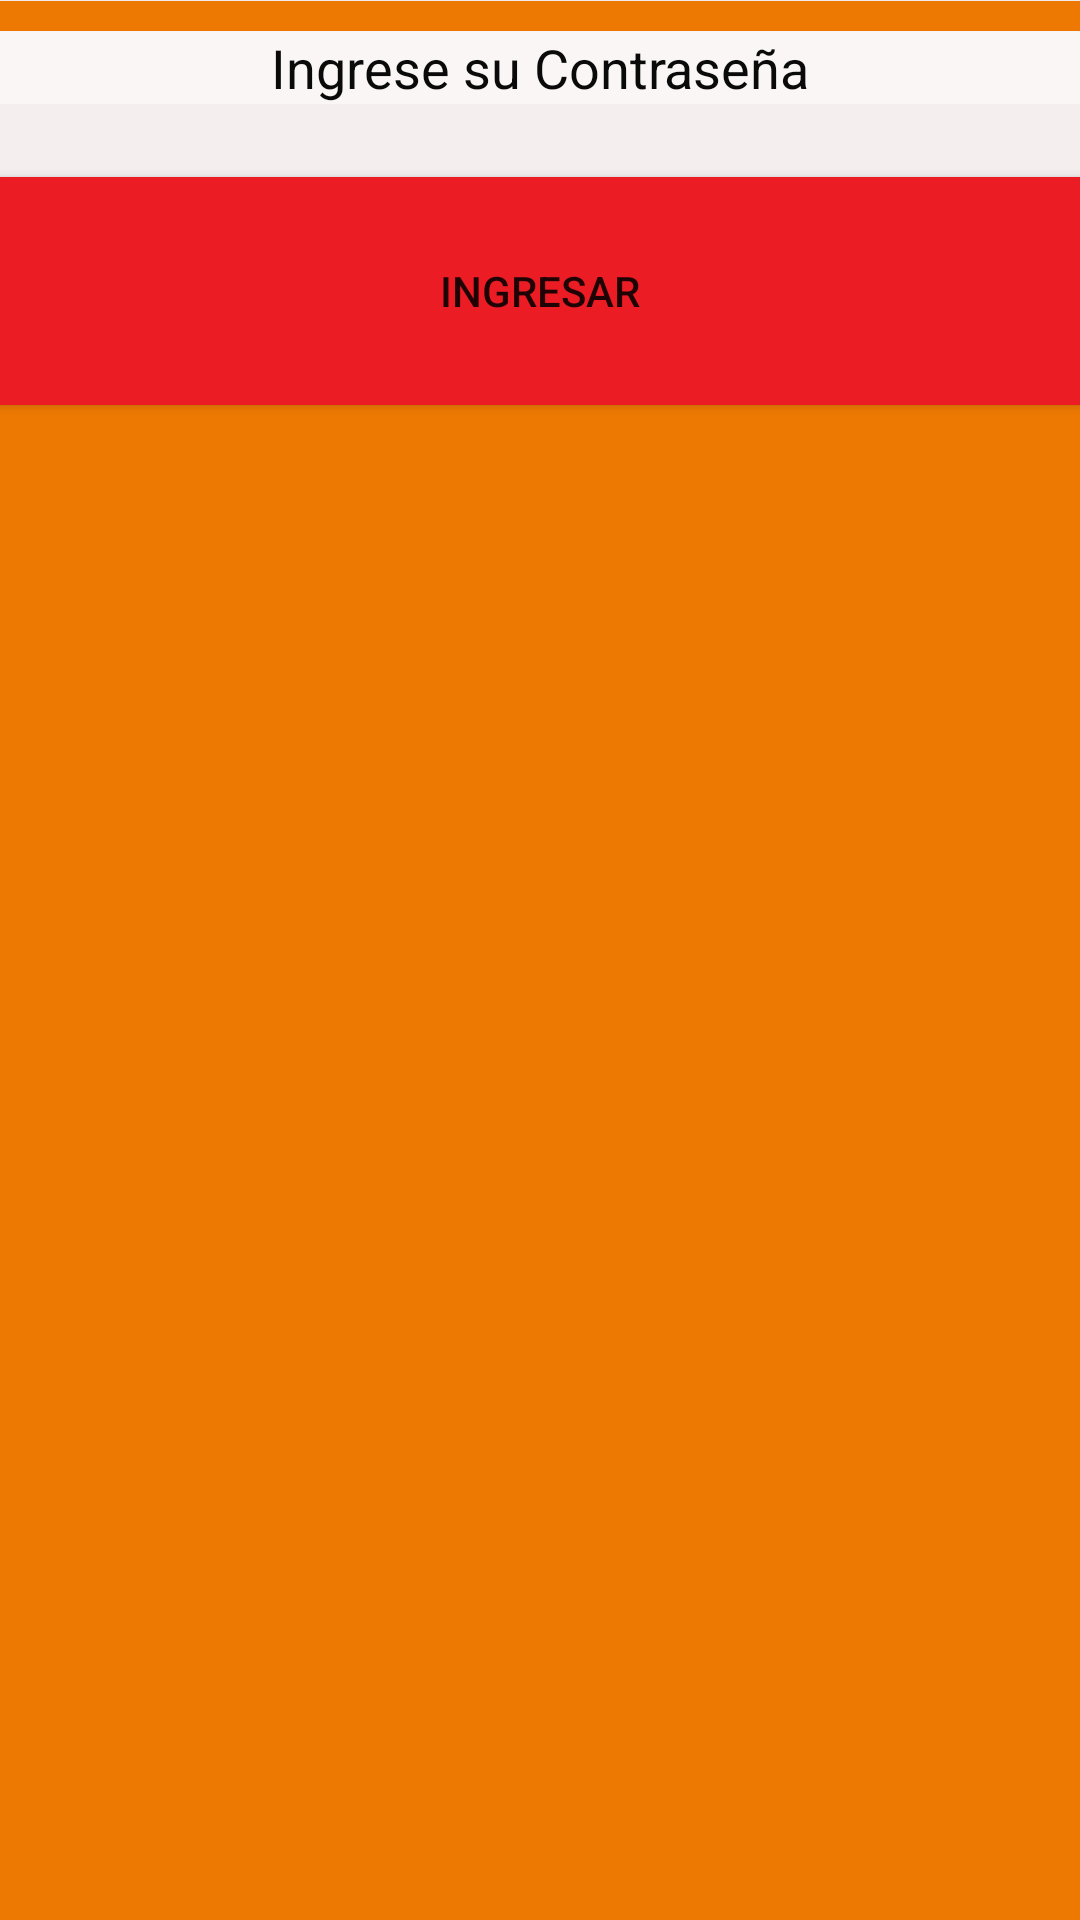

Here is an Android app screen rendered from its layout file. Give the layout XML and the strings, colors and styles it references.
<!-- AndroidManifest.xml: application theme Theme.Jona -->
<!-- res/layout/activity_main.xml -->
<?xml version="1.0" encoding="utf-8"?>
<LinearLayout xmlns:android="http://schemas.android.com/apk/res/android"
    xmlns:app="http://schemas.android.com/apk/res-auto"
    xmlns:tools="http://schemas.android.com/tools"
    android:layout_width="match_parent"
    android:layout_height="match_parent"
    android:background="#ED7902"
    android:backgroundTint="#ED7902"
    android:gravity="center"
    android:orientation="vertical"
    tools:context=".MainActivity">

    <TextView
        android:id="@+id/textView3"
        android:layout_width="535dp"
        android:layout_height="wrap_content"
        android:background="#F4F0F0"
        android:gravity="center"
        android:text="Bienvenidos"
        android:textColor="#090909"
        android:textSize="28sp" />

    <TextView
        android:id="@+id/textView4"
        android:layout_width="match_parent"
        android:layout_height="wrap_content"
        android:layout_marginTop="10dp"
        android:background="#EDE8E8"
        android:gravity="center"
        android:text="Ingrese su Email"
        android:textColor="#040303"
        android:textSize="18sp" />

    <EditText
        android:id="@+id/edtLoginEmail"
        android:layout_width="match_parent"
        android:layout_height="wrap_content"
        android:background="#F1EBEB"
        android:ems="10"
        android:hint="E-mail"
        android:inputType="text"
        android:textColor="#070707" />

    <TextView
        android:id="@+id/textView5"
        android:layout_width="match_parent"
        android:layout_height="wrap_content"
        android:layout_marginTop="10dp"
        android:background="#FAF6F6"
        android:gravity="center"
        android:text="Ingrese su Contraseña"
        android:textColor="#0B0A0A"
        android:textSize="18sp" />

    <EditText
        android:id="@+id/edtLoginPassword"
        android:layout_width="match_parent"
        android:layout_height="wrap_content"
        android:background="#F4EEEE"
        android:ems="10"
        android:inputType="textPassword"
        android:textColor="#040303" />

    <Button
        android:id="@+id/btnLoginIngreso"
        android:layout_width="match_parent"
        android:layout_height="76dp"
        android:background="#EC1C24"
        android:text="Ingresar" />

    <ImageView
        android:id="@+id/imageView"
        android:layout_width="match_parent"
        android:layout_height="601dp"
        android:backgroundTint="#ED7902"
        app:srcCompat="@drawable/burger" />

</LinearLayout>
<!-- resources referenced by this layout -->
<resources>
  <style name="Theme.Jona" parent="Theme.MaterialComponents.DayNight.DarkActionBar">
          
          <item name="colorPrimary">@color/purple_500</item>
          <item name="colorPrimaryVariant">@color/purple_700</item>
          <item name="colorOnPrimary">@color/white</item>
          
          <item name="colorSecondary">@color/teal_200</item>
          <item name="colorSecondaryVariant">@color/teal_700</item>
          <item name="colorOnSecondary">@color/black</item>
          
          <item name="android:statusBarColor">?attr/colorPrimaryVariant</item>
          
      </style>
  <!-- not gathered from this repository: default colours our renderer supplied (Android Studio template values) -->
  <color name="purple_500">#FF6200EE</color>
  <color name="purple_700">#FF3700B3</color>
  <color name="teal_200">#FF03DAC5</color>
  <color name="teal_700">#FF018786</color>
  <color name="black">#FF000000</color>
  <color name="white">#FFFFFFFF</color>
</resources>
